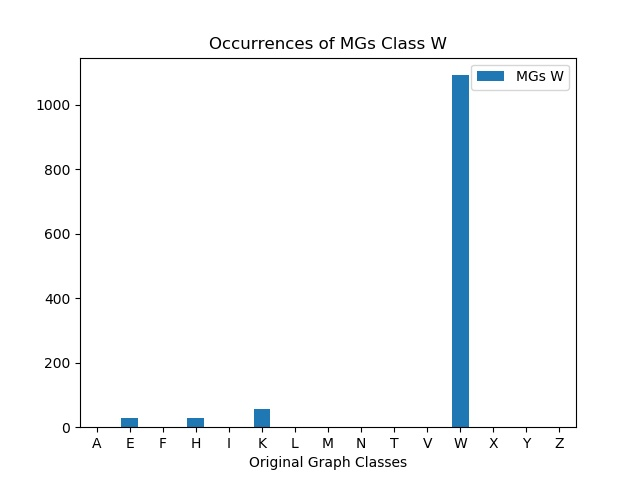

Data behind this chart, as committed beside it:
, MGs W
A, 0
E, 29
F, 0
H, 29
I, 0
K, 58
L, 0
M, 0
N, 0
T, 0
V, 0
W, 1092
X, 0
Y, 0
Z, 0
